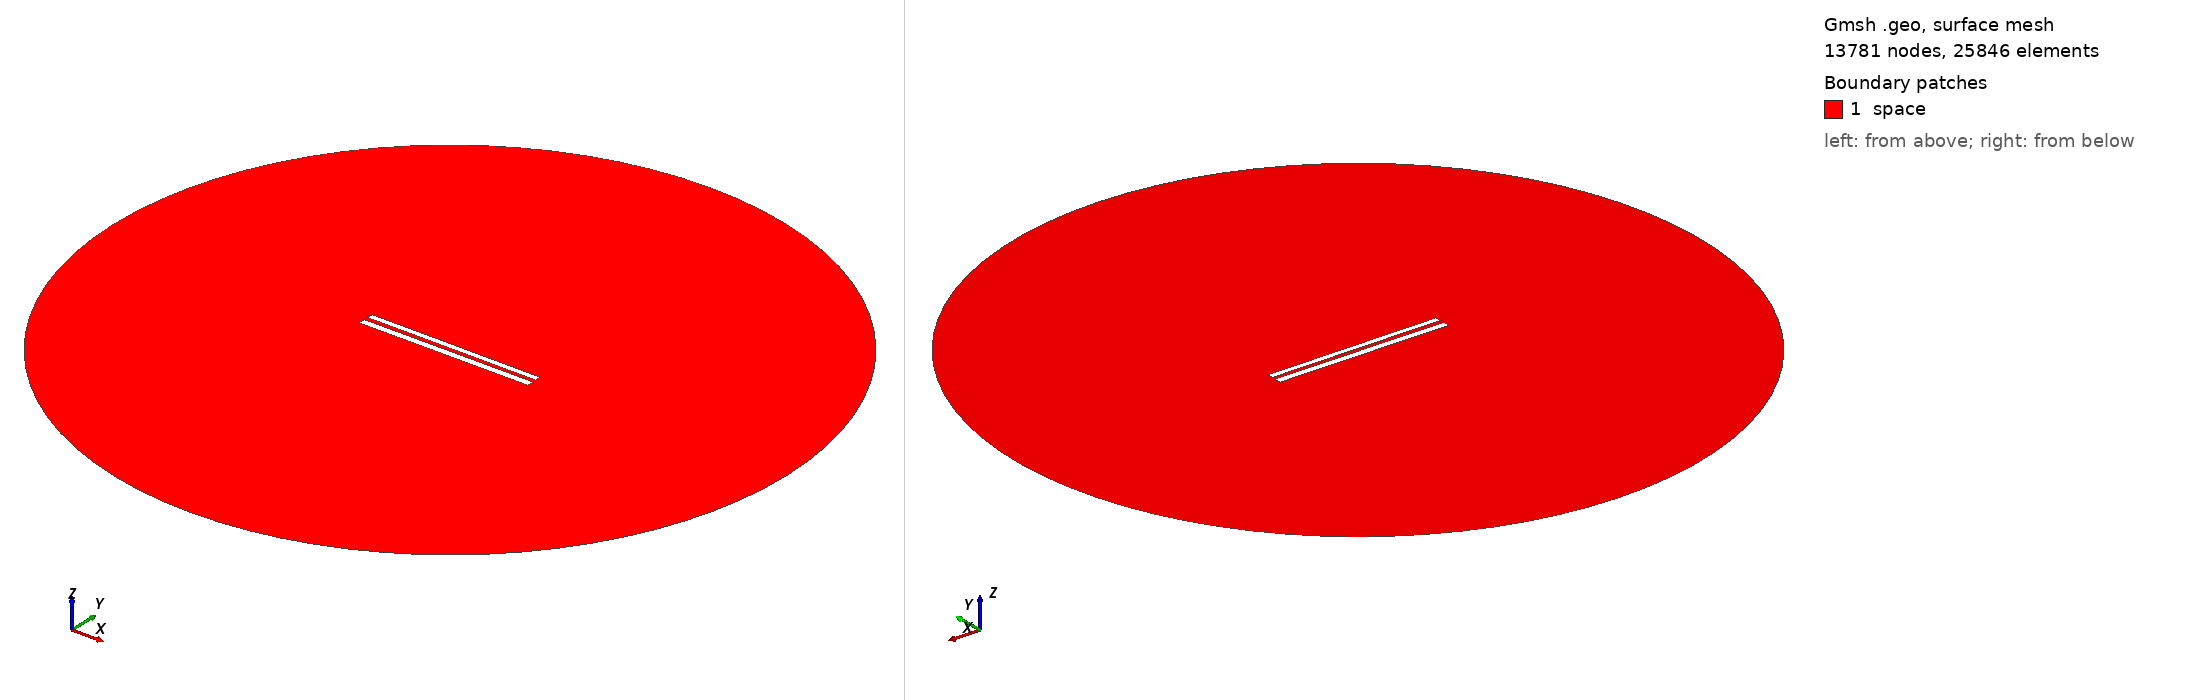

Gmsh geometry script, surface-meshed: 13781 nodes, 25846 surface elements. Boundary patches (legend numbers): 1 space. Left view from above one corner, right view from below the opposite corner. Legend entries are the model's physical surfaces. The drawing asked Gmsh for element sizes between 1% and 20% of the model's largest extent; the script's own settings can give other sizes.

=== 8813.geo (drawn) ===
//---------------------------------------
// Geometry kernel
//---------------------------------------

SetFactory("OpenCASCADE");



//---------------------------------------
// Parameters of the geometry
//---------------------------------------

// Overetch of the upper plate
overetch = 0.25;

// Distance between the plates
distance = 2.5;

// Discretization over the x axis (for the deformation)
nx = 50; 

// Length of the plate
L = 100 - overetch; 

// Number of modes
n = 4; 

// 1st mode coefficient
coeff(1) = -0.15;
beta(1) = 0.596864 * 3.1415926535 / L;

// 2nd mode coefficient
coeff(2) = 0.0;
beta(2) = 1.49418 * 3.1415926535 / L;

// 3rd mode coefficient
coeff(3) = 0.0;
beta(3) = 2.50025 * 3.1415926535 / L;

// 4th mode coefficient
coeff(4) = 0.0;
beta(4) = 3.49999 * 3.1415926535 / L;



//---------------------------------------
// Upper plate (deformed rectangle)
//---------------------------------------

// Coordiantes of the upper plate
xmin = -50;
xmax = 50 - overetch;

// Height of the upper plate
yheight = 4 - 2 * overetch;

// Indexes of the points
UpperID[] = {};
LowerID[] = {};
LeftID[] = {};
RightID[] = {};

// Point index
p = 1;

// Horizontal edges
For i In {1:nx}
    x = xmin + (i-1)*(xmax - xmin)/(nx-1);

    y_bottom = distance / 2 + overetch;
    For j In {1:n}
        C = (Cosh(beta(j)*L) + Cos(beta(j)*L)) / (Sinh(beta(j)*L) + Sin(beta(j)*L));
        y_bottom  = y_bottom + coeff(j) * (Cosh(beta(j)*(x+50)) - Cos(beta(j)*(x+50)) - C * (Sinh(beta(j)*(x+50)) - Sin(beta(j)*(x+50))));
    EndFor

    y_top = y_bottom + yheight;

    Point(p) = {x, y_top, 0, 1.0};
    UpperID[i] = p;
    p = p + 1;

    Point(p) = {x, y_bottom, 0, 1.0};
    LowerID[i] = p;
    p = p + 1;
EndFor

// Create point lists
UpperPts[] = {}; LowerPts[] = {};
For i In {1:nx}
  UpperPts[] += {UpperID[i]};
  LowerPts[] += {LowerID[i]};
EndFor

// Build splines
Spline(1) = {UpperPts[]};
Spline(2) = {LowerPts[]};
Line(3) = {LowerPts[nx-1], UpperPts[nx-1]};
Line(4) = {LowerPts[0], UpperPts[0]};

// Build the plane surface
Curve Loop(1) = {2, 3, -1, -4};
Plane Surface(1) = {1};



//---------------------------------------
// Lower plate (rectangle)
//---------------------------------------

// Vertices
Point(1001) = {-50, -1, 0, 1.0};
Point(1002) = { 50, -1, 0, 1.0};
Point(1003) = { 50,  -5, 0, 1.0};
Point(1004) = {-50,  -5, 0, 1.0};

// Edges
Line(5) = {1001, 1002};
Line(6) = {1002, 1003};
Line(7) = {1003, 1004};
Line(8) = {1004, 1001};

// Plane surface
Line Loop(2) = {5, 6, 7, 8};
Plane Surface(2) = {2}; 



//---------------------------------------
// Outer (fictious) boundary
//---------------------------------------

// Points
Point(1005) = {0, 0, 0};       // Center
Point(1006) = {200, 0, 0};     // Start point
Point(1007) = {0, 200, 0};     // 90 degrees
Point(1008) = {-200, 0, 0};    // 180 degrees
Point(1009) = {0, -200, 0};    // 270 degrees

// Circle arcs (each needs start, center, end)
Circle(9) = {1006, 1005, 1007};
Circle(10) = {1007, 1005, 1008};
Circle(11) = {1008, 1005, 1009};
Circle(12) = {1009, 1005, 1006};

// Plane surface for the entire domain
Curve Loop(3) = {9, 10, 11, 12};
Surface(3) = {3};

// Subtract the plates from the whole domain to obtain the actual domain where we want to solve the equations
BooleanDifference{ Surface{3}; Delete; }{ Surface{1}; Surface{2}; Delete; }




//---------------------------------------
// Transfinite Lines/Curves
//---------------------------------------

// Set the number of points on the boundaries
r = 7;

// Plates
Transfinite Curve {1, 2} = 50*r Using Progression 1;
Transfinite Curve {3, 4} = 2*r Using Progression 1;
Transfinite Line {5, 7} = 50*r Using Progression 1;
Transfinite Line {6, 8} = 2*r Using Progression 1;

// Outer boundary
Transfinite Line {9, 10, 11, 12} = 20 Using Progression 1;



//---------------------------------------
// Physical groups
//---------------------------------------                

// Physical curves (boundaries)
Physical Line("force_segment", 10) = {2};
Physical Line("upper_plate", 11) = {1, 3, 4};
Physical Line("lower_plate", 12) = {5, 6, 7, 8};
Physical Line("boundary", 20) = {9, 10, 11, 12};

// Physical Surfaces
Physical Surface("space", 30) = {3};



//---------------------------------------
// 6. Generate the Mesh
//---------------------------------------

// 2D mesh generation
Mesh 2;
